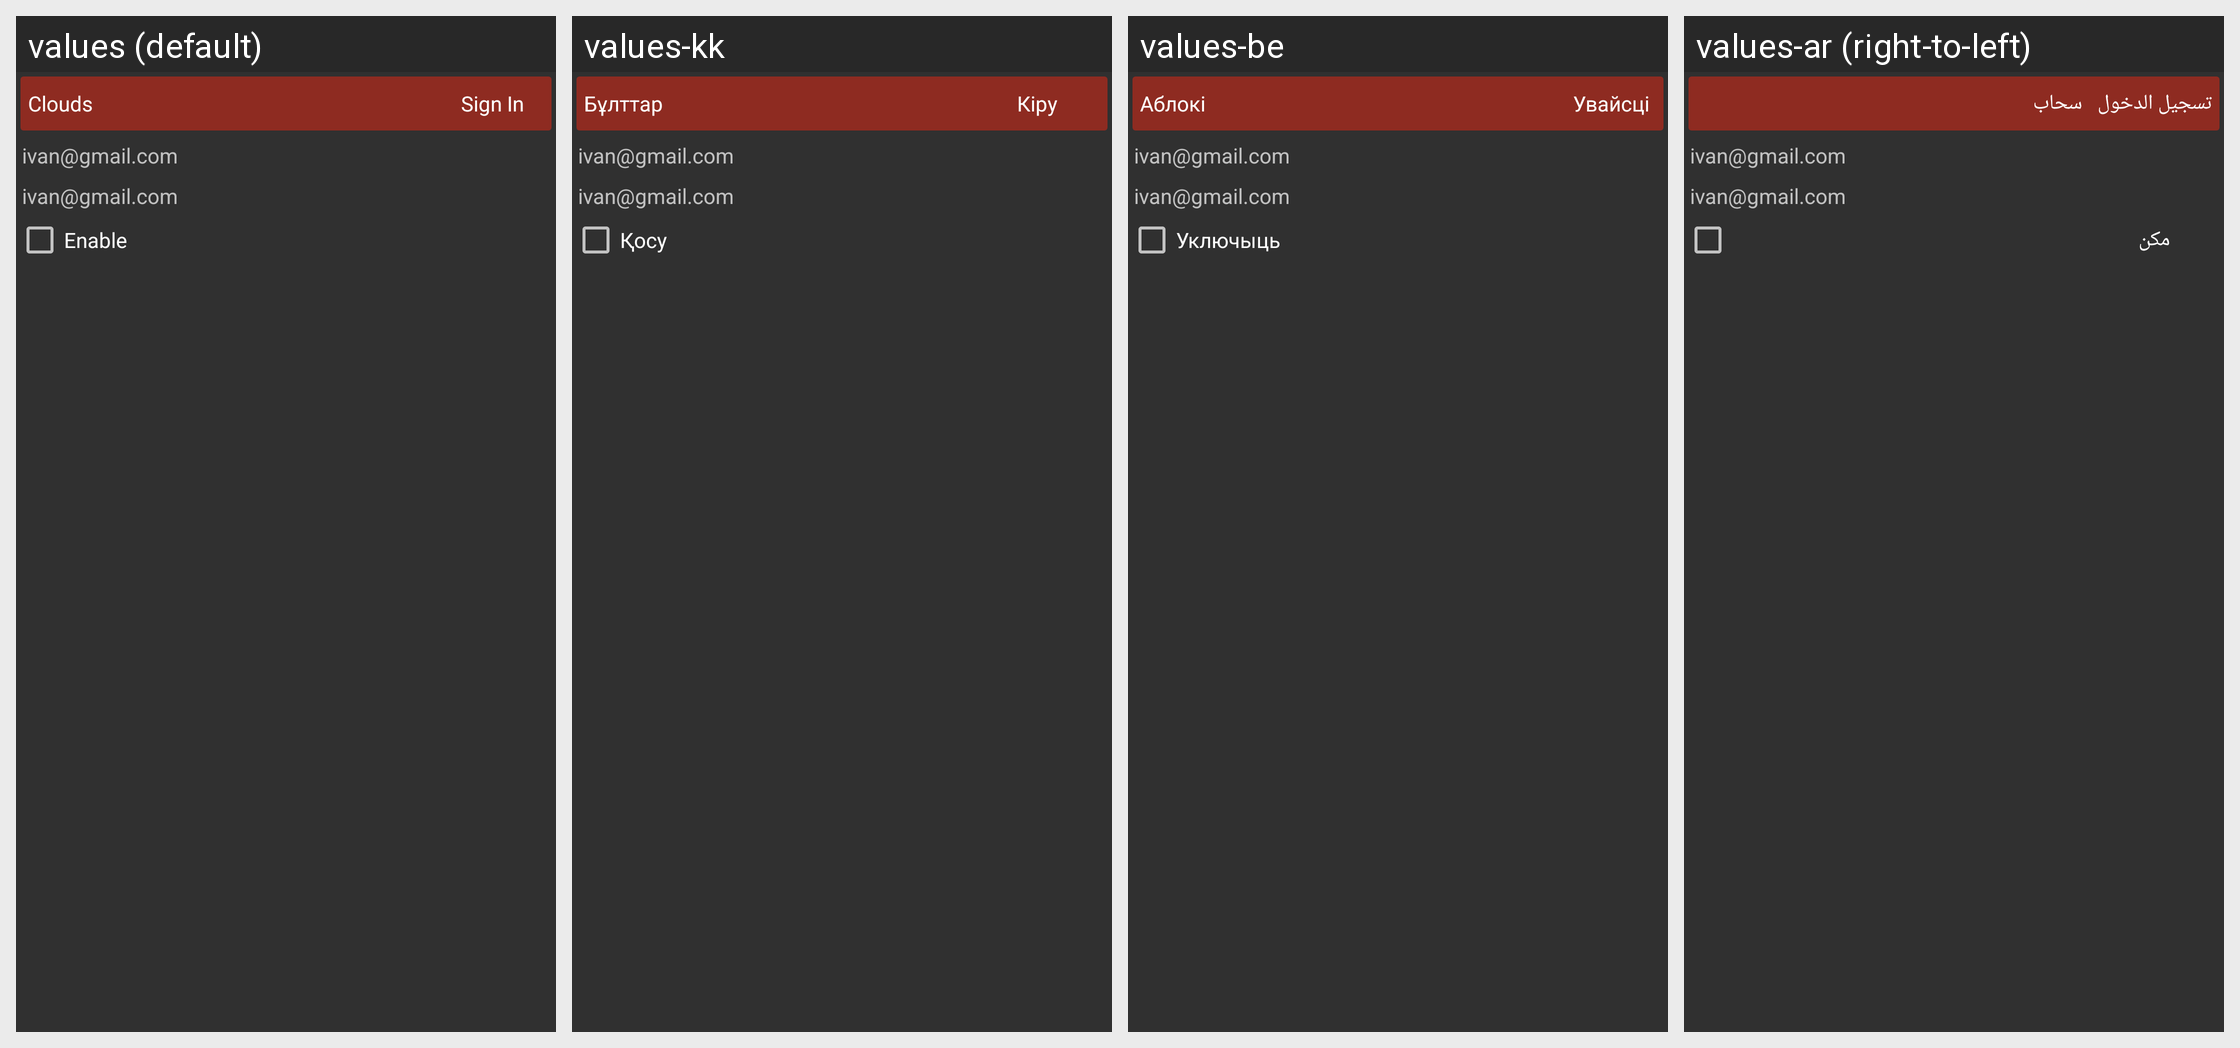

The Android screen above is rendered under several locales of the same app. Produce the string resources it draws, with the default and per-locale values.
Android screen res/layout/fragment_google_drive.xml rendered under 4 locales, left to right: values (default), values-kk, values-be, values-ar (right-to-left). Device: Nexus 5 (rendered at 1080×1920; each locale shown at half size, 540×960, under a caption strip naming it); theme StyledIndicatorsBlack.
Other locales in the repository, not shown: values-bg, values-bn, values-ca, values-cs, values-de, values-el, values-es, values-eu, values-fa, values-fi, values-fil, values-fr, values-ga, values-gl, values-gu, values-he, values-hi, values-hu, values-id, values-it, values-iw, values-ja, values-kn, values-ko, values-la, values-lt, values-ml, values-mr, values-ms, values-my, values-ne, values-nl, values-no, values-pa, values-pl, values-pt, values-ro, values-ru, values-sc, values-sk, values-sv, values-sw, values-ta, values-te, values-th, values-tr, values-uk, values-ur, values-uz, values-vi, values-zh-rCN, values-zh-rTW.
Strings drawn on this screen, with the default value and each locale's value (text and hints the layout hard-codes, and strings that could not be matched under every locale, appear in the picture but are not listed):

clouds
  values: Clouds
  values-kk: Бұлттар
  values-be: Аблокі
  values-ar: سحاب

sign_in
  values: Sign In
  values-kk: Кіру
  values-be: Увайсці
  values-ar: تسجيل الدخول

enable
  values: Enable
  values-kk: Қосу
  values-be: Уключыць
  values-ar: مكن
